Photos from the image-classification dataset "dynacards" in the GitHub repository xandrade/dynacards. Its 9 classes are: drag friction, fluid pound, leaking standing valve, leaking traveling valve, loose pump, normal, rubbing, tubing movement, worn barrel.

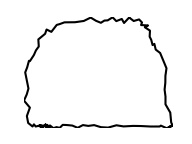
Label: leaking traveling valve

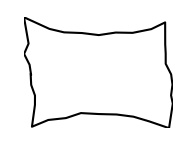
Label: loose pump

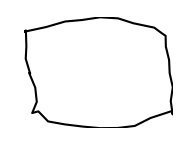
Label: rubbing

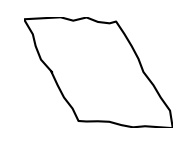
Label: drag friction

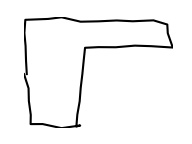
Label: fluid pound

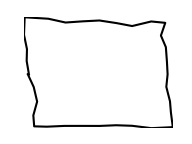
Label: normal
